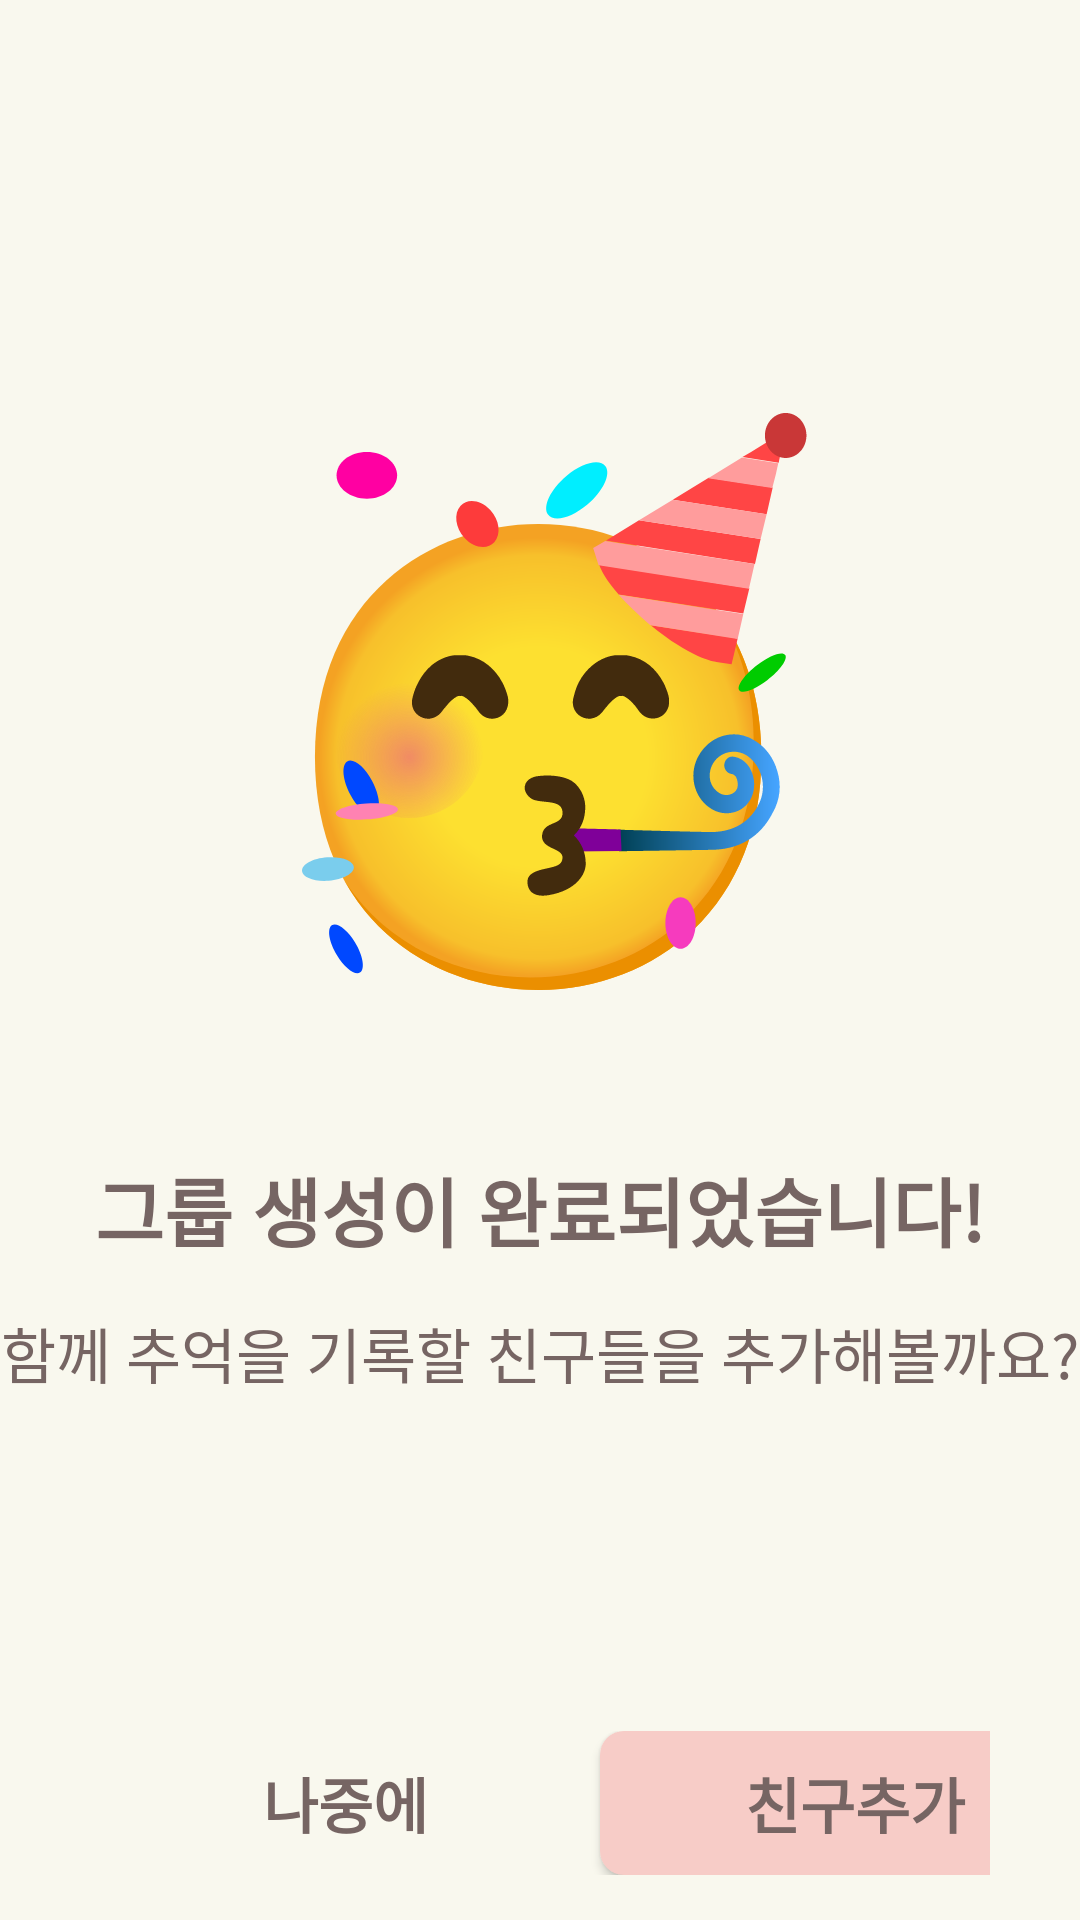

The Android layout XML behind this screen, and the referenced resources:
<!-- AndroidManifest.xml: application theme Theme.Mallery4 -->
<!-- res/layout/fragment_make_group2.xml -->
<?xml version="1.0" encoding="utf-8"?>
<LinearLayout xmlns:android="http://schemas.android.com/apk/res/android"
    xmlns:tools="http://schemas.android.com/tools"
    android:layout_width="match_parent"
    android:layout_height="match_parent"
    android:orientation="vertical"
    tools:context=".MakeGroupFragment2"
    android:background="@color/background">


    <LinearLayout
        android:layout_width="match_parent"
        android:layout_height="50dp"
        android:layout_marginBottom="20dp"
        android:layout_marginTop="10dp"
        android:orientation="horizontal"/>

    <ImageView
        android:layout_marginTop="55dp"
        android:layout_width="match_parent"
        android:layout_height="wrap_content"
        android:src="@drawable/noto_partying_face"/>

    <TextView
        android:layout_width="wrap_content"
        android:layout_height="wrap_content"
        android:layout_marginTop="50dp"
        android:text="그룹 생성이 완료되었습니다!"
        android:textSize="25dp"
        android:textStyle="bold"
        android:gravity="center"
        android:layout_gravity="center"
        android:textColor="#766563" />

    <TextView
        android:layout_width="wrap_content"
        android:layout_height="wrap_content"
        android:text="함께 추억을 기록할 친구들을 추가해볼까요?"
        android:textSize="20dp"
        android:gravity="center"
        android:layout_marginTop="15dp"
        android:layout_gravity="center"
        android:textColor="#766563" />

    <LinearLayout
        android:layout_width="match_parent"
        android:layout_height="0dp"
        android:layout_weight="1" />

    <LinearLayout
        android:layout_width="match_parent"
        android:layout_height="wrap_content"
        android:orientation="horizontal"
        android:layout_gravity="center"
        android:layout_marginBottom="15dp"
        android:layout_marginLeft="30dp"
        android:layout_marginRight="30dp">

        <androidx.appcompat.widget.AppCompatButton
            android:id="@+id/btn_later"
            android:layout_width="170dp"
            android:layout_height="wrap_content"
            android:background="@drawable/round_white"
            android:text="나중에"
            android:textStyle="bold"
            android:textSize="20dp"
            android:textColor="@color/browncolor"/>

        <LinearLayout
            android:layout_width="match_parent"
            android:layout_height="0dp"
            android:layout_weight="1" />

        <androidx.appcompat.widget.AppCompatButton
            android:id="@+id/btn_addfriend"
            android:layout_width="170dp"
            android:layout_height="wrap_content"
            android:background="@drawable/rounded_pink"
            android:text="친구추가"
            android:textStyle="bold"
            android:textSize="20dp"
            android:textColor="@color/browncolor"/>

    </LinearLayout>

</LinearLayout>
<!-- resources referenced by this layout -->
<resources>
  <color name="background">#F9F8EE</color>
  <color name="browncolor">#766563</color>
  <!-- drawable noto_partying_face: vector/xml drawable (drawable, 10958 chars, omitted) -->
  <!-- drawable rounded_pink (drawable) -->
  <?xml version="1.0" encoding="utf-8"?>
  <shape xmlns:android="http://schemas.android.com/apk/res/android">
      <solid android:color="#F7CCC7"/>
      <corners android:radius="8dp" />
  </shape>
  <style name="Theme.Mallery4" parent="Theme.MaterialComponents.DayNight.NoActionBar">
          
          <item name="colorPrimary">@color/background</item>
          <item name="colorPrimaryVariant">@color/background</item>
          <item name="colorOnPrimary">@color/browncolor</item>
          
          <item name="colorSecondary">@color/teal_200</item>
          <item name="colorSecondaryVariant">@color/teal_700</item>
          <item name="colorOnSecondary">@color/black</item>
          
          <item name="android:statusBarColor">?attr/colorPrimaryVariant</item>
  
          
          <item name="alertDialogTheme">@style/alertDialogTheme</item>
          
  
      </style>
  <color name="teal_200">#FF03DAC5</color>
  <color name="teal_700">#FF018786</color>
  <color name="black">#FF000000</color>
  <style name="alertDialogTheme" parent="ThemeOverlay.AppCompat.Dialog.Alert">
          <item name="android:textColor">@color/background</item>
          <item name="android:background">@color/browncolor</item>
      </style>
</resources>
